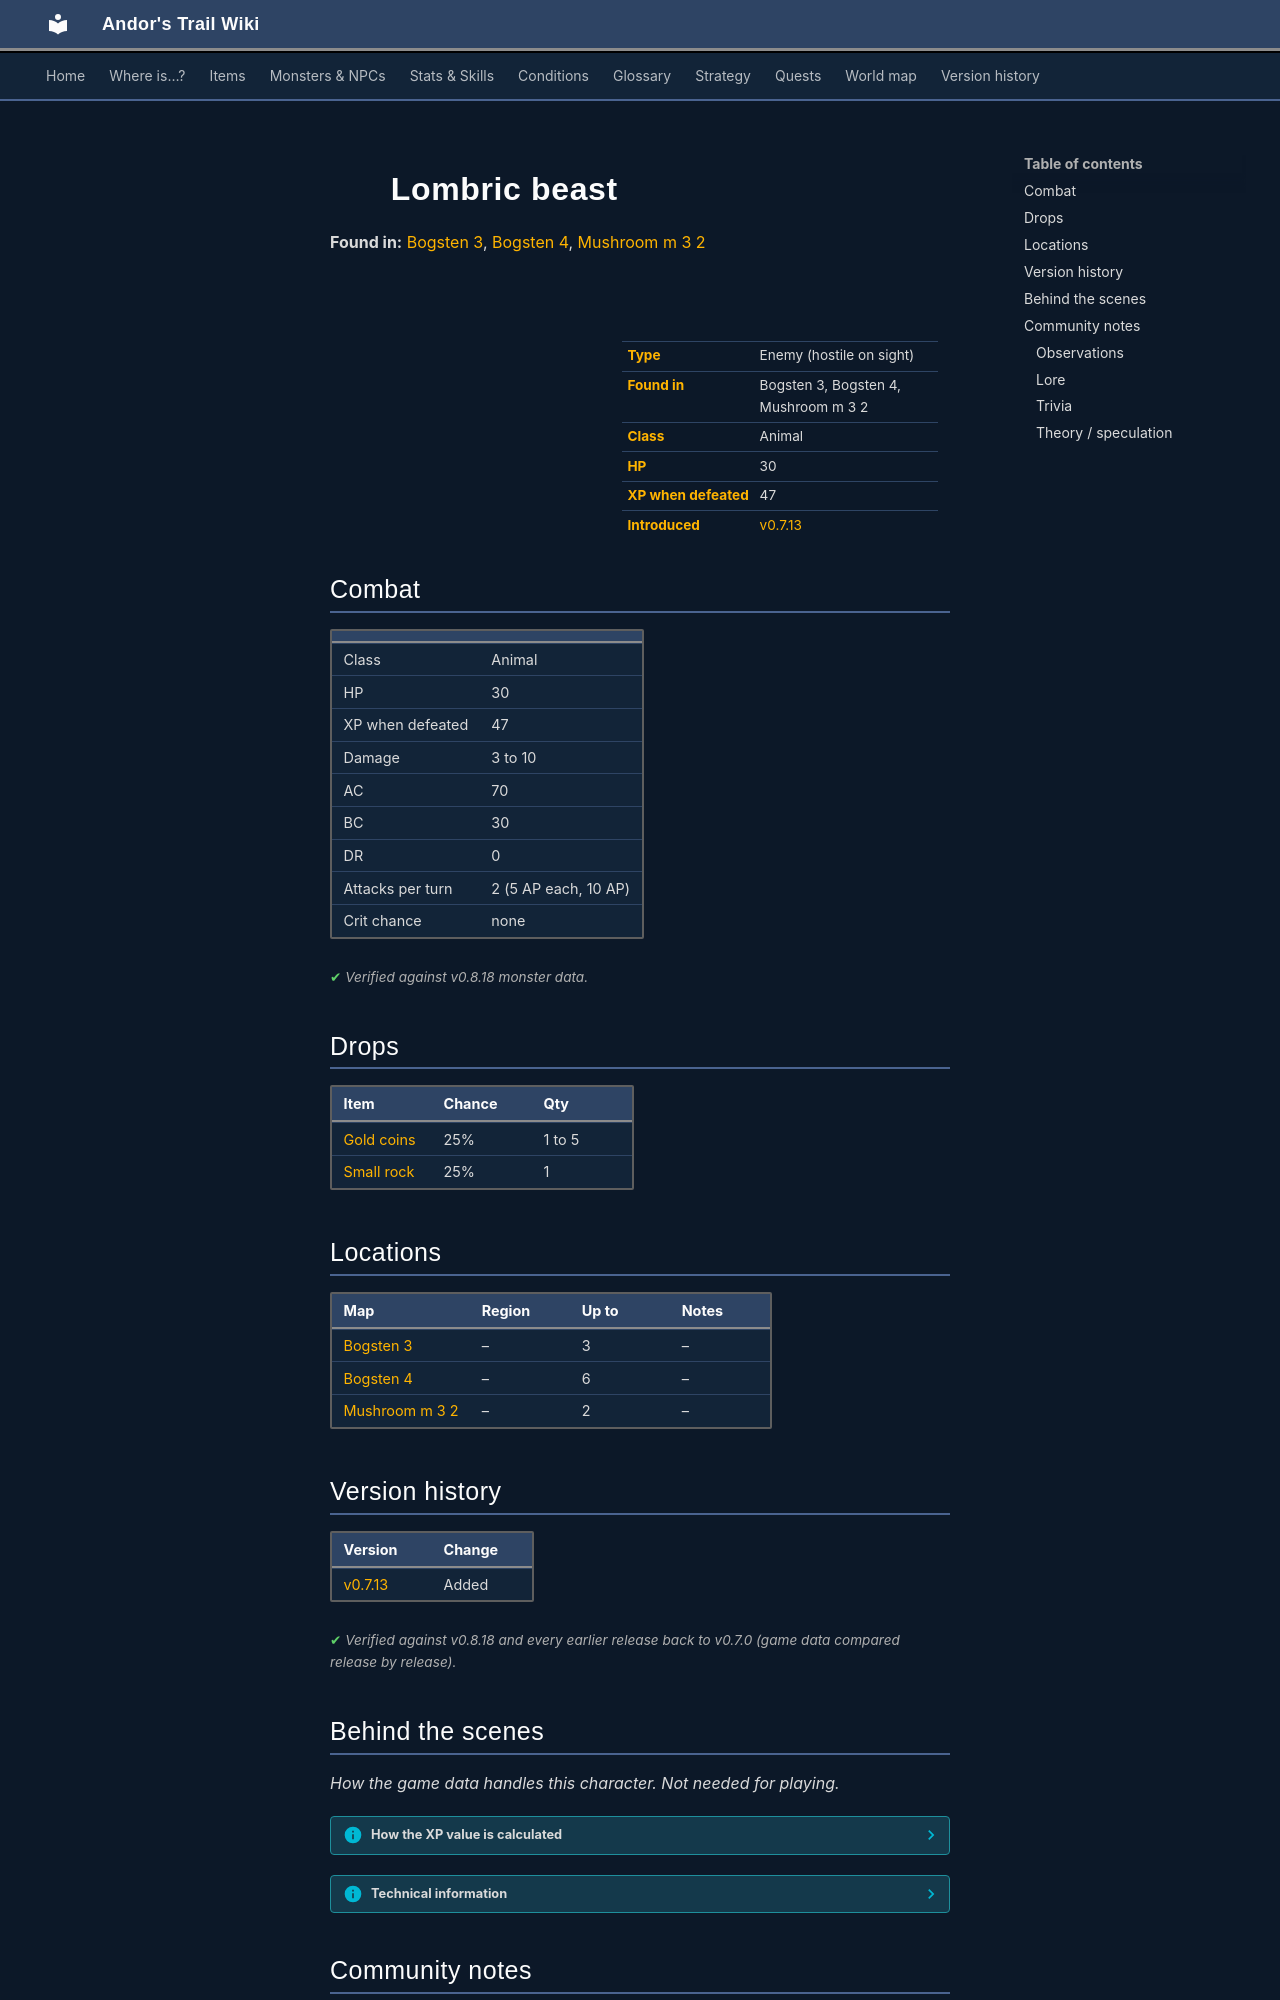

repository: asdfghjkl628/Andor-s-Trail-Wikiiii · page: monsters/lombric_beast/index.html · generator: mkdocs

---
description: "Lombric beast is an enemy in Andor's Trail (animal) with 30 HP, worth 47 XP, found in Bogsten 3, Bogsten 4, Mushroom m 3 2. Drops: Gold coins, Small rock."
---

# ![](../assets/icons/monsters/monsters_rltiles1_57.png){ .sprite } Lombric beast

**Found in:** [Bogsten 3](../maps/bogsten3.md), [Bogsten 4](../maps/bogsten4.md), [Mushroom m 3 2](../maps/mushroom_m3_2.md)

<div class="infobox" markdown>

<p class="ib-img"><img class="sprite" src="../../assets/icons/monsters/monsters_rltiles1_57.png" alt=""></p>

| | |
|---|---|
| **Type** | Enemy (hostile on sight) |
| **Found in** | Bogsten 3, Bogsten 4, Mushroom m 3 2 |
| **Class** | Animal |
| **HP** | 30 |
| **XP when defeated** | 47 |
| **Introduced** | [v0.7.13](../versions/0.7.13.md) |

</div>

## Combat

| | |
|---|---|
| Class | Animal |
| HP | 30 |
| XP when defeated | 47 |
| Damage | 3 to 10 |
| AC | 70 |
| BC | 30 |
| DR | 0 |
| Attacks per turn | 2 (5 AP each, 10 AP) |
| Crit chance | none |


<p class="verified">Verified against v0.8.18 monster data.</p>

## Drops

| Item | Chance | Qty |
|---|---|---|
| [Gold coins](../items/gold.md) | 25% | 1 to 5 |
| [Small rock](../items/rock.md) | 25% | 1 |

## Locations

| Map | Region | Up to | Notes |
|---|---|---|---|
| [Bogsten 3](../maps/bogsten3.md) | – | 3 | – |
| [Bogsten 4](../maps/bogsten4.md) | – | 6 | – |
| [Mushroom m 3 2](../maps/mushroom_m3_2.md) | – | 2 | – |


## Version history

| Version | Change |
|---|---|
| [v0.7.13](../versions/0.7.13.md) | Added |

<p class="verified">Verified against v0.8.18 and every earlier release back to v0.7.0 (game data compared release by release).</p>


## Behind the scenes

*How the game data handles this character. Not needed for playing.*

??? info "How the XP value is calculated"

    The game computes each enemy's experience value when it loads the data (`MonsterTypeParser.java`):

    XP = ⌈(attacks per turn × attack chance × average damage × (1 + critical skill × critical multiplier) × 3 + HP × (1 + block chance) + 9 × damage resistance) × 0.7⌉

    Percentages are used as fractions (e.g. 60% = 0.6). Enemies whose attacks inflict a condition are worth 50 XP more. The More Exp skill adds a percentage on top.

??? info "Technical information"

    | | |
    |---|---|
    | Entry ID | `lombric_beast` |
    | Type (wiki) | Enemy |
    | Spawn group | `lombric_beast` |
    | Loot table | `lombric` |
    | Conversation | – |
    | Faction | – |
    | Movement | – |
    | Icon | `monsters_rltiles1:57` |
    | Defined in | `res/raw/monsterlist_fungi_panic.json` |

    Raw data:

    ```json
    {
     "id": "lombric_beast",
     "name": "Lombric beast",
     "iconID": "monsters_rltiles1:57",
     "maxHP": 30,
     "maxAP": 10,
     "moveCost": 5,
     "monsterClass": "animal",
     "attackDamage": {
      "min": 3,
      "max": 10
     },
     "spawnGroup": "lombric_beast",
     "droplistID": "lombric",
     "attackCost": 5,
     "attackChance": 70,
     "blockChance": 30
    }
    ```


## Community notes

<small>Written by players, not generated from game data. **Observations**: what players notice in-game · **Lore**: the in-world story · **Trivia**: real-world facts, references, development history · **Theory / speculation**: unconfirmed ideas; may just be unfinished content</small>

### Observations

*No notes yet. Contributions are welcome: [add a note](https://github.com/asdfghjkl628/Andor-s-Trail-Wikiiii/new/main/notes/monsters?filename=lombric_beast.md&value=%23%23%20Observations%0A%0A%3C%21--%20what%20players%20notice%20in-game%20--%3E%0A%0A%23%23%20Lore%0A%0A%3C%21--%20the%20in-world%20story%20--%3E%0A%0A%23%23%20Trivia%0A%0A%3C%21--%20real-world%20facts%2C%20references%2C%20development%20history%20--%3E%0A%0A%23%23%20Theory%20/%20speculation%0A%0A%3C%21--%20unconfirmed%20ideas%3B%20may%20just%20be%20unfinished%20content%20--%3E%0A).*
